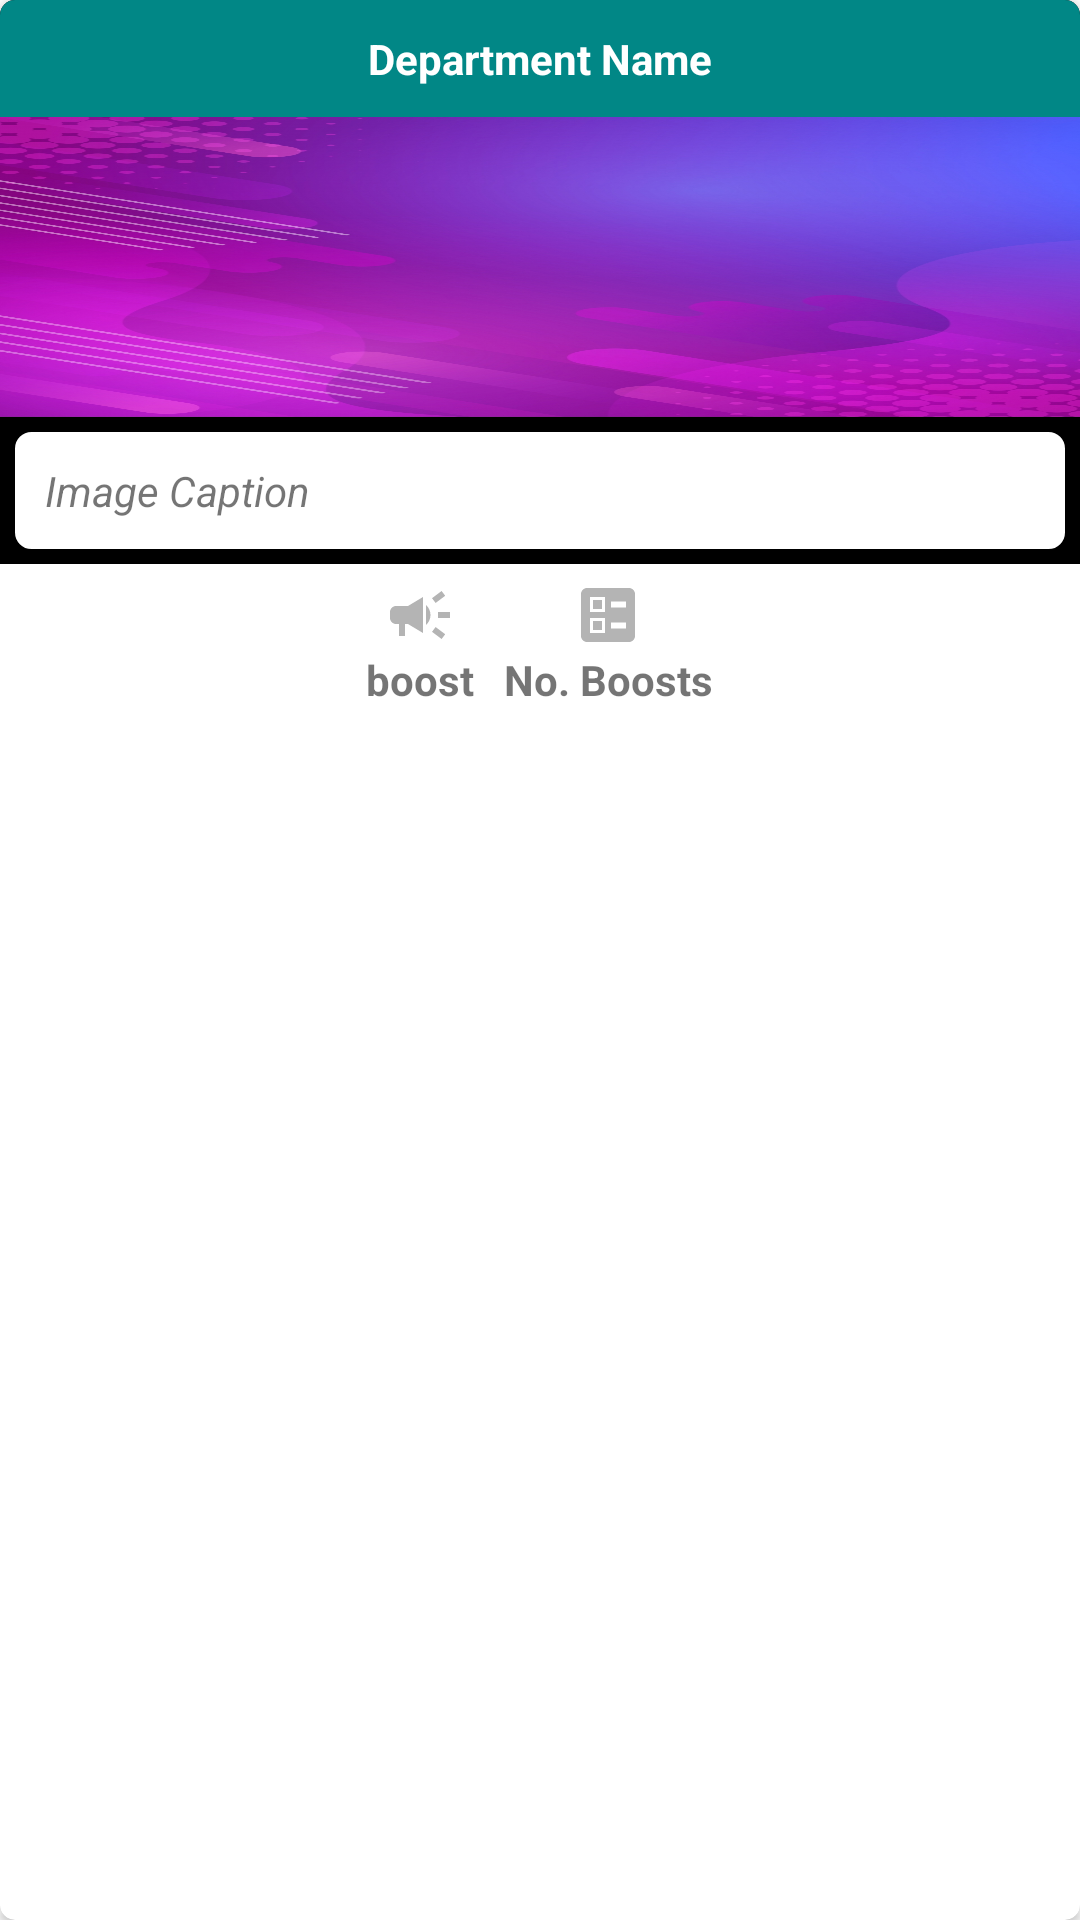

Reconstruct the res/layout file that produces this screen, plus the resources it refers to.
<!-- AndroidManifest.xml: application theme Theme.Chette -->
<!-- res/layout/single_complaint.xml -->
<?xml version="1.0" encoding="utf-8"?>
<androidx.cardview.widget.CardView xmlns:android="http://schemas.android.com/apk/res/android"
    android:layout_width="match_parent"
    android:layout_height="wrap_content"
    xmlns:app="http://schemas.android.com/apk/res-auto"
    android:padding="2dp"
    android:layout_margin="5dp"
    android:id="@+id/holderCard"
    app:cardCornerRadius="5dp">

    <RelativeLayout
        android:layout_width="match_parent"
        android:layout_height="wrap_content"
        android:id="@+id/rl"
        android:background="#000000">

        <TextView
            android:layout_width="match_parent"
            android:layout_height="wrap_content"
            android:text="Department Name"
            android:background="@color/teal_700"
            android:textColor="@color/white"
            android:textStyle="bold"
            android:padding="10dp"
            android:textAlignment="center"
            android:id="@+id/department_name"/>

        <TextView
            android:layout_width="match_parent"
            android:layout_height="100dp"
            android:layout_below="@id/department_name"
            android:id="@+id/text_complaint"/>

        <ImageView
            android:layout_width="match_parent"
            android:layout_height="100dp"
            android:src="@drawable/chette_splash_screen_image"
            android:scaleType="fitXY"
            android:layout_below="@id/department_name"
            android:id="@+id/image_complaint"/>

        <TextView
            android:layout_width="match_parent"
            android:layout_height="wrap_content"
            android:text="Image Caption"
            android:textStyle="italic"
            android:maxLines="2"
            android:singleLine="true"
            android:backgroundTint="@color/white"
            android:background="@drawable/rounded_border_blue"
            android:layout_margin="5dp"
            android:id="@+id/image_caption"
            android:layout_below="@id/image_complaint"
            android:padding="10dp"/>

        <LinearLayout
            android:layout_width="match_parent"
            android:layout_height="wrap_content"
            android:layout_below="@id/image_caption"
            android:background="@color/cardview_light_background"
            android:padding="5dp"
            android:gravity="center"
            android:orientation="horizontal">

            <LinearLayout
                android:layout_width="wrap_content"
                android:layout_height="wrap_content"
                android:gravity="center"
                android:paddingStart="5dp"
                android:paddingEnd="5dp"
                android:id="@+id/boost_layout"
                android:orientation="vertical">

                <ImageView
                    android:layout_width="wrap_content"
                    android:layout_height="wrap_content"
                    android:id="@+id/boost_image"
                    android:src="@drawable/ic_baseline_campaign_24"/>
                <TextView
                    android:layout_width="wrap_content"
                    android:layout_height="wrap_content"
                    android:textStyle="bold"
                    android:id="@+id/boostText"
                    android:text="boost"/>

            </LinearLayout>

            <LinearLayout
                android:layout_width="wrap_content"
                android:layout_height="wrap_content"
                android:paddingStart="5dp"
                android:paddingEnd="5dp"
                android:gravity="center"
                android:id="@+id/boost_num_layout"
                android:orientation="vertical">

                <ImageView
                    android:layout_width="wrap_content"
                    android:layout_height="wrap_content"
                    android:id="@+id/num_boots_image"
                    android:src="@drawable/ic_baseline_ballot_24"/>
                <TextView
                    android:layout_width="wrap_content"
                    android:layout_height="wrap_content"
                    android:textStyle="bold"
                    android:id="@+id/num_boosts"
                    android:text="No. Boosts"/>

            </LinearLayout>

        </LinearLayout>

    </RelativeLayout>

</androidx.cardview.widget.CardView>
<!-- resources referenced by this layout -->
<resources>
  <color name="teal_700">#FF018786</color>
  <color name="white">#FFFFFFFF</color>
  <!-- drawable chette_splash_screen_image: jpg bitmap (drawable-v24, 562396 bytes) -->
  <!-- drawable ic_baseline_ballot_24 (drawable) -->
  <vector android:height="24dp" android:tint="#B4B4B4"
      android:viewportHeight="24" android:viewportWidth="24"
      android:width="24dp" xmlns:android="http://schemas.android.com/apk/res/android">
      <path android:fillColor="@android:color/white"
          android:fillType="evenOdd" android:pathData="M13,9.5h5v-2h-5V9.5zM13,16.5h5v-2h-5V16.5zM19,21H5c-1.1,0 -2,-0.9 -2,-2V5c0,-1.1 0.9,-2 2,-2h14c1.1,0 2,0.9 2,2v14C21,20.1 20.1,21 19,21zM6,11h5V6H6V11zM7,7h3v3H7V7zM6,18h5v-5H6V18zM7,14h3v3H7V14z"/>
  </vector>
  <!-- drawable ic_baseline_campaign_24 (drawable) -->
  <vector android:height="24dp" android:tint="#B4B4B4"
      android:viewportHeight="24" android:viewportWidth="24"
      android:width="24dp" xmlns:android="http://schemas.android.com/apk/res/android">
      <path android:fillColor="@android:color/white" android:pathData="M18,11v2h4v-2h-4zM16,17.61c0.96,0.71 2.21,1.65 3.2,2.39 0.4,-0.53 0.8,-1.07 1.2,-1.6 -0.99,-0.74 -2.24,-1.68 -3.2,-2.4 -0.4,0.54 -0.8,1.08 -1.2,1.61zM20.4,5.6c-0.4,-0.53 -0.8,-1.07 -1.2,-1.6 -0.99,0.74 -2.24,1.68 -3.2,2.4 0.4,0.53 0.8,1.07 1.2,1.6 0.96,-0.72 2.21,-1.65 3.2,-2.4zM4,9c-1.1,0 -2,0.9 -2,2v2c0,1.1 0.9,2 2,2h1v4h2v-4h1l5,3L13,6L8,9L4,9zM15.5,12c0,-1.33 -0.58,-2.53 -1.5,-3.35v6.69c0.92,-0.81 1.5,-2.01 1.5,-3.34z"/>
  </vector>
  <!-- drawable rounded_border_blue (drawable-v24) -->
  <?xml version="1.0" encoding="utf-8"?>
  <shape xmlns:android="http://schemas.android.com/apk/res/android"
      android:shape="rectangle">
  
      <corners android:radius="5dp"/>
      <stroke android:width="1dp"
          android:color="#003380"/>
  
  </shape>
  <style name="Theme.Chette" parent="Theme.MaterialComponents.DayNight.DarkActionBar">
          
          <item name="colorPrimary">@color/purple_500</item>
          <item name="colorPrimaryVariant">@color/purple_700</item>
          <item name="colorOnPrimary">@color/white</item>
          
          <item name="colorSecondary">@color/teal_200</item>
          <item name="colorSecondaryVariant">@color/teal_700</item>
          <item name="colorOnSecondary">@color/black</item>
          
          
      </style>
  <color name="purple_500">#FF6200EE</color>
  <color name="purple_700">#FF3700B3</color>
  <color name="teal_200">#FF03DAC5</color>
  <color name="black">#FF000000</color>
</resources>
